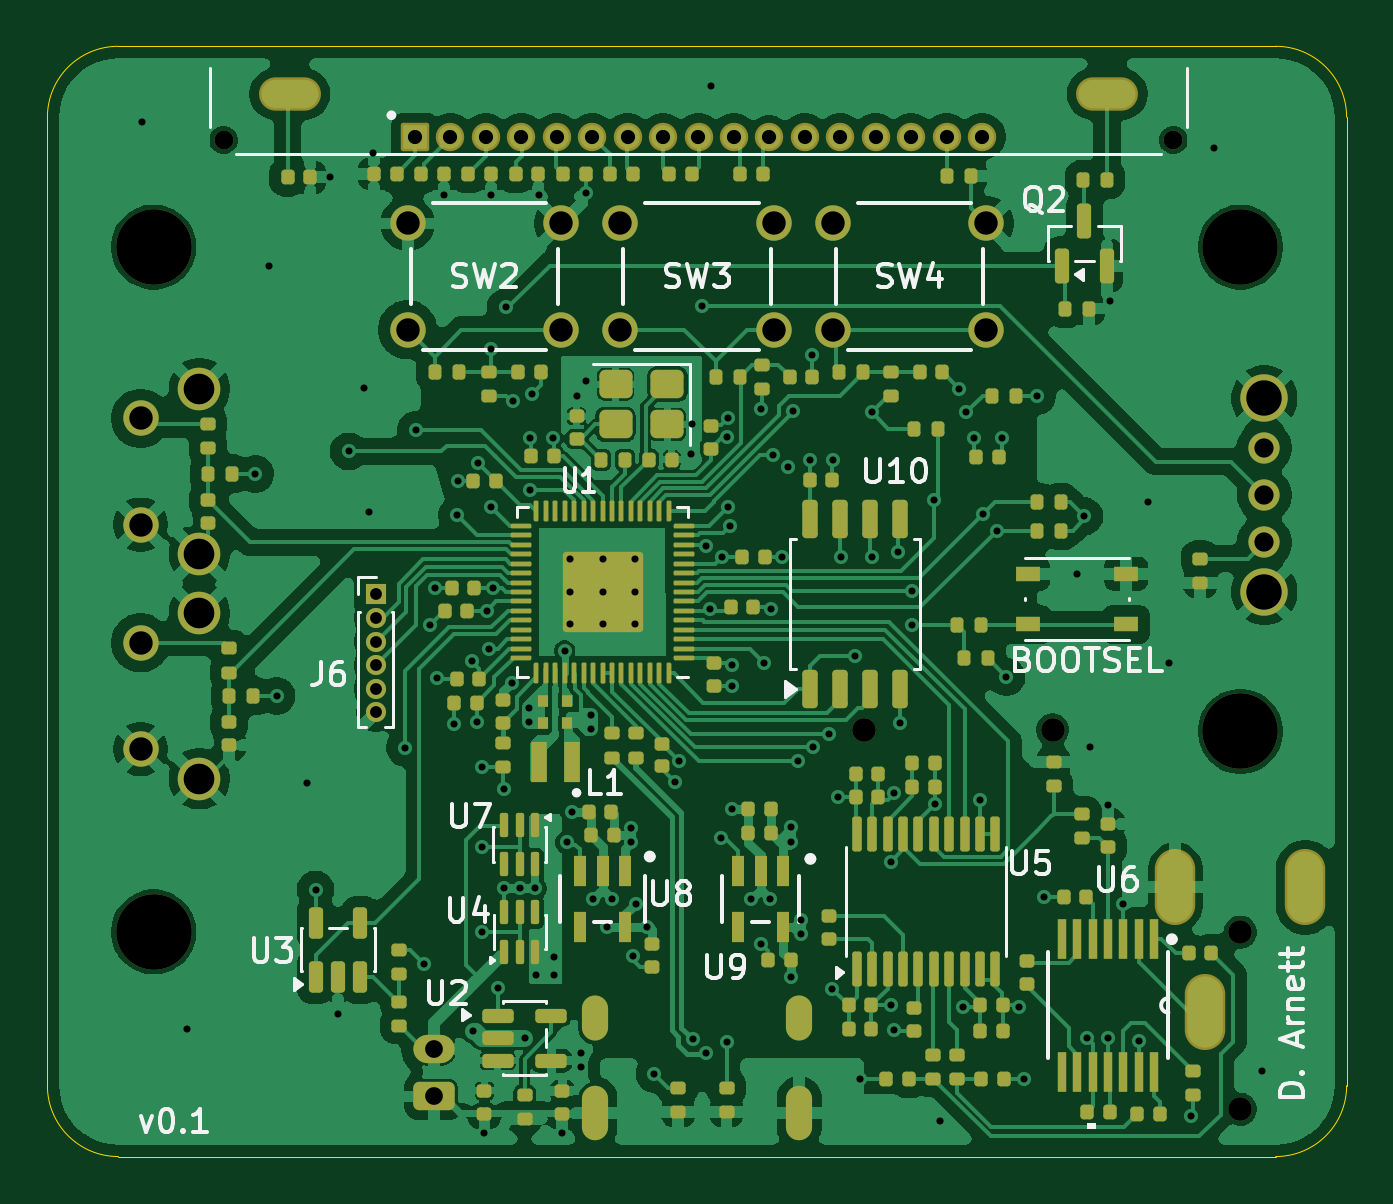
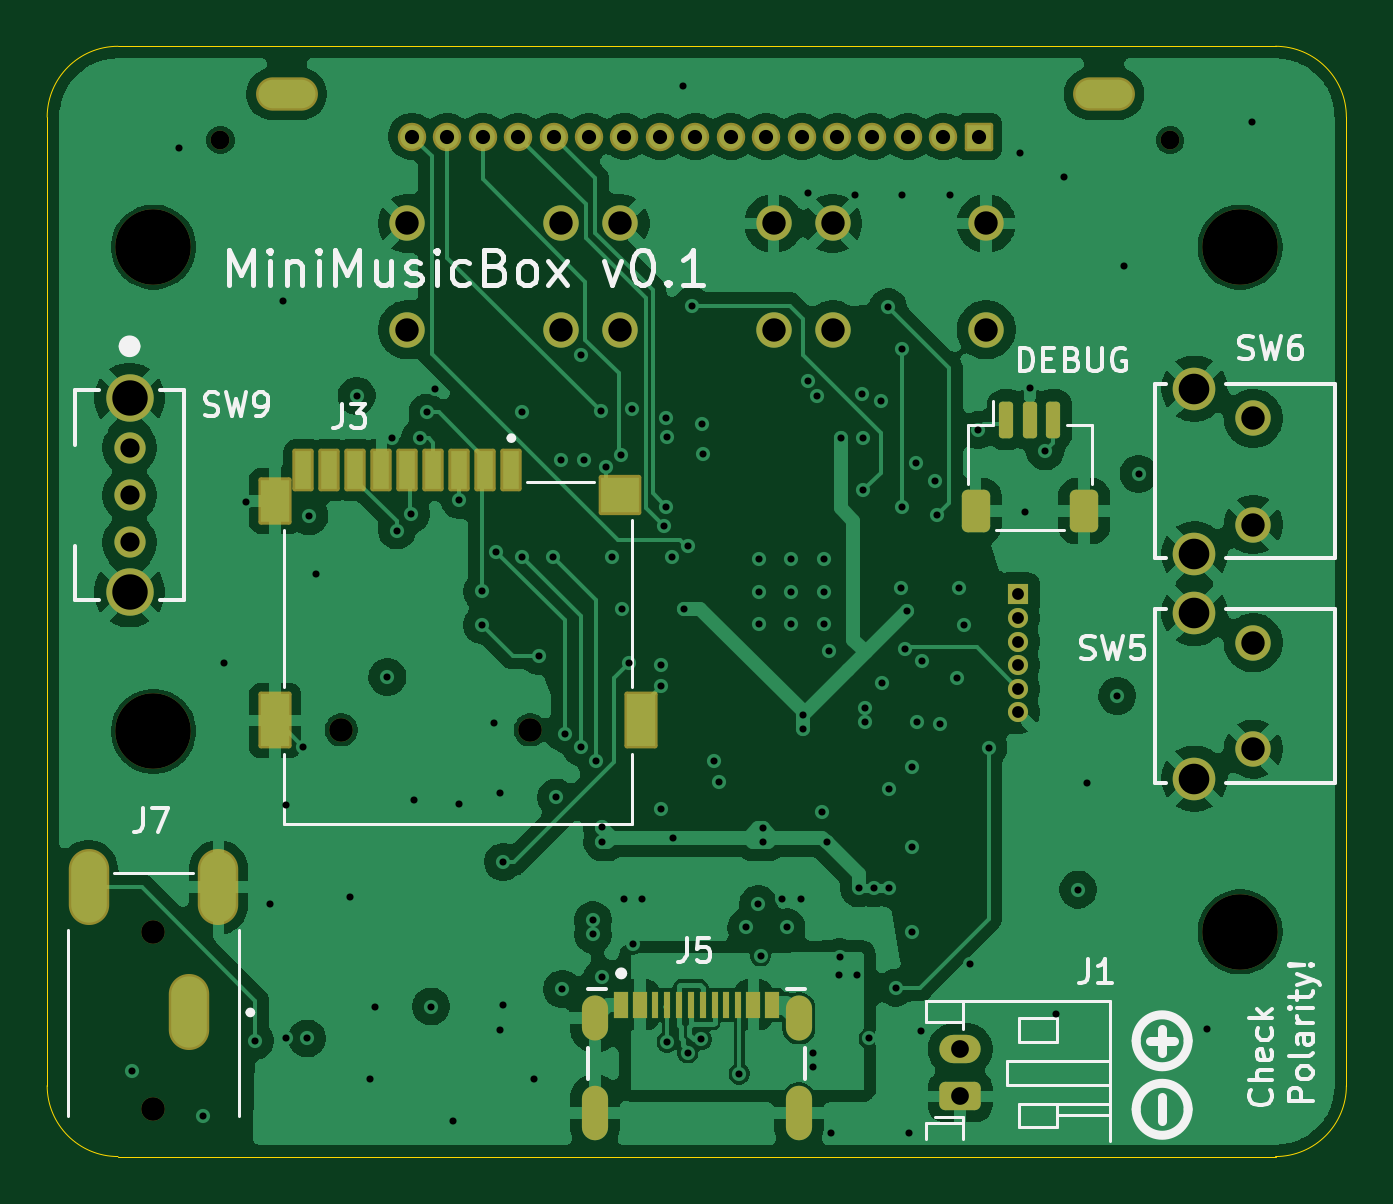
Circuit board: 11 layer files. Board 55.0 x 47.0 mm.
- bottom_copper: mp3-player-B_Cu.gbl (233170 bytes)
- bottom_mask: mp3-player-B_Mask.gbs (5439 bytes)
- paste: mp3-player-B_Paste.gbp (2304 bytes)
- bottom_silk: mp3-player-B_Silkscreen.gbo (34652 bytes)
- outline: mp3-player-Edge_Cuts.gm1 (879 bytes)
- top_copper: mp3-player-F_Cu.gtl (269021 bytes)
- top_mask: mp3-player-F_Mask.gts (21389 bytes)
- paste: mp3-player-F_Paste.gtp (18574 bytes)
- top_silk: mp3-player-F_Silkscreen.gto (56608 bytes)
- drill: mp3-player-NPTH.drl (602 bytes)
- drill: mp3-player-PTH.drl (4538 bytes)

=== bottom_copper: mp3-player-B_Cu.gbl (233170 bytes, source omitted) ===
=== bottom_mask: mp3-player-B_Mask.gbs ===
G04 #@! TF.GenerationSoftware,KiCad,Pcbnew,10.0.3*
G04 #@! TF.CreationDate,2026-07-22T21:07:00-07:00*
G04 #@! TF.ProjectId,mp3-player,6d70332d-706c-4617-9965-722e6b696361,rev?*
G04 #@! TF.SameCoordinates,Original*
G04 #@! TF.FileFunction,Soldermask,Bot*
G04 #@! TF.FilePolarity,Negative*
%FSLAX46Y46*%
G04 Gerber Fmt 4.6, Leading zero omitted, Abs format (unit mm)*
G04 Created by KiCad (PCBNEW 10.0.3) date 2026-07-22 21:07:00*
%MOMM*%
%LPD*%
G01*
G04 APERTURE LIST*
G04 Aperture macros list*
%AMRoundRect*
0 Rectangle with rounded corners*
0 $1 Rounding radius*
0 $2 $3 $4 $5 $6 $7 $8 $9 X,Y pos of 4 corners*
0 Add a 4 corners polygon primitive as box body*
4,1,4,$2,$3,$4,$5,$6,$7,$8,$9,$2,$3,0*
0 Add four circle primitives for the rounded corners*
1,1,$1+$1,$2,$3*
1,1,$1+$1,$4,$5*
1,1,$1+$1,$6,$7*
1,1,$1+$1,$8,$9*
0 Add four rect primitives between the rounded corners*
20,1,$1+$1,$2,$3,$4,$5,0*
20,1,$1+$1,$4,$5,$6,$7,0*
20,1,$1+$1,$6,$7,$8,$9,0*
20,1,$1+$1,$8,$9,$2,$3,0*%
G04 Aperture macros list end*
%ADD10C,3.200000*%
%ADD11C,1.498600*%
%ADD12O,1.750000X1.200000*%
%ADD13RoundRect,0.250000X0.625000X-0.350000X0.625000X0.350000X-0.625000X0.350000X-0.625000X-0.350000X0*%
%ADD14C,2.006600*%
%ADD15C,1.320800*%
%ADD16O,1.712000X3.220000*%
%ADD17C,1.000000*%
%ADD18RoundRect,0.102000X0.600000X1.100000X-0.600000X1.100000X-0.600000X-1.100000X0.600000X-1.100000X0*%
%ADD19RoundRect,0.102000X0.800000X0.750000X-0.800000X0.750000X-0.800000X-0.750000X0.800000X-0.750000X0*%
%ADD20RoundRect,0.102000X0.600000X0.900000X-0.600000X0.900000X-0.600000X-0.900000X0.600000X-0.900000X0*%
%ADD21RoundRect,0.102000X0.350000X0.800000X-0.350000X0.800000X-0.350000X-0.800000X0.350000X-0.800000X0*%
%ADD22RoundRect,0.250000X0.350000X0.650000X-0.350000X0.650000X-0.350000X-0.650000X0.350000X-0.650000X0*%
%ADD23RoundRect,0.150000X0.150000X0.625000X-0.150000X0.625000X-0.150000X-0.625000X0.150000X-0.625000X0*%
%ADD24C,1.803400*%
%ADD25O,1.108000X2.308000*%
%ADD26O,1.108000X1.908000*%
%ADD27R,0.300000X1.150000*%
%ADD28R,0.599948X1.150112*%
%ADD29O,2.620000X1.412000*%
%ADD30C,1.204000*%
%ADD31RoundRect,0.102000X-0.500000X-0.500000X0.500000X-0.500000X0.500000X0.500000X-0.500000X0.500000X0*%
%ADD32C,0.800000*%
%ADD33C,0.850000*%
%ADD34R,0.850000X0.850000*%
G04 APERTURE END LIST*
D10*
G04 #@! TO.C,H2*
X150500000Y-58500000D03*
G04 #@! TD*
D11*
G04 #@! TO.C,SW2*
X121750000Y-62000000D03*
X115249999Y-62000000D03*
X121750000Y-57499999D03*
X115249999Y-57499999D03*
G04 #@! TD*
D12*
G04 #@! TO.C,J1*
X116350000Y-92454786D03*
D13*
X116350000Y-94454786D03*
G04 #@! TD*
D14*
G04 #@! TO.C,SW9*
X151512450Y-73099999D03*
X151512450Y-64900001D03*
D15*
X151512450Y-71000001D03*
X151512450Y-69000000D03*
X151512450Y-67000000D03*
G04 #@! TD*
D16*
G04 #@! TO.C,J7*
X149000000Y-90900000D03*
X147750000Y-85600000D03*
X153250000Y-85600000D03*
D17*
X150500000Y-87500000D03*
X150500000Y-95000000D03*
G04 #@! TD*
D18*
G04 #@! TO.C,J3*
X129850000Y-78537500D03*
X145350000Y-78537500D03*
D19*
X130750000Y-68987500D03*
D20*
X145350000Y-69237500D03*
D21*
X144150000Y-67937500D03*
X143050000Y-67937500D03*
X141950000Y-67937500D03*
X140850000Y-67937500D03*
X139750000Y-67937500D03*
X138650000Y-67937500D03*
X137550000Y-67937500D03*
X136450000Y-67937500D03*
X135350000Y-67937500D03*
D17*
X134550000Y-78937500D03*
X142550000Y-78937500D03*
G04 #@! TD*
D22*
G04 #@! TO.C,DEBUG*
X111100000Y-69675000D03*
X115700000Y-69675000D03*
D23*
X112400000Y-65800000D03*
X113400000Y-65800000D03*
X114400000Y-65800000D03*
G04 #@! TD*
D24*
G04 #@! TO.C,SW6*
X106436150Y-64495000D03*
X106436150Y-71505001D03*
D11*
X103945851Y-65750000D03*
X103945851Y-70250001D03*
G04 #@! TD*
D24*
G04 #@! TO.C,SW5*
X106436150Y-73995000D03*
X106436150Y-81005001D03*
D11*
X103945851Y-75250000D03*
X103945851Y-79750001D03*
G04 #@! TD*
D25*
G04 #@! TO.C,J5*
X123179968Y-95151128D03*
D26*
X123179998Y-91151085D03*
X131820002Y-91151085D03*
D25*
X131820032Y-95151128D03*
D27*
X129249999Y-90576080D03*
X128250001Y-90576080D03*
X126749999Y-90576080D03*
X125750001Y-90576080D03*
D28*
X125100000Y-90576080D03*
X124299999Y-90576080D03*
D27*
X126250000Y-90576080D03*
X127250000Y-90576080D03*
X127750000Y-90576080D03*
X128750000Y-90576080D03*
D28*
X129900000Y-90576080D03*
X130700001Y-90576080D03*
G04 #@! TD*
D10*
G04 #@! TO.C,H1*
X104500000Y-87493070D03*
G04 #@! TD*
D11*
G04 #@! TO.C,SW4*
X139750000Y-62000000D03*
X133249999Y-62000000D03*
X139750000Y-57499999D03*
X133249999Y-57499999D03*
G04 #@! TD*
D29*
G04 #@! TO.C,DS1*
X144863243Y-52018710D03*
X110263243Y-52018710D03*
D30*
X139563243Y-53818710D03*
X138063243Y-53818710D03*
X136563243Y-53818710D03*
X135063243Y-53818710D03*
X133563243Y-53818710D03*
X132063243Y-53818710D03*
X130563243Y-53818710D03*
X129063243Y-53818710D03*
X127563243Y-53818710D03*
X126063243Y-53818710D03*
X124563243Y-53818710D03*
X123063243Y-53818710D03*
X121563243Y-53818710D03*
X120063243Y-53818710D03*
X118563243Y-53818710D03*
X117063243Y-53818710D03*
D31*
X115563243Y-53818710D03*
D32*
X147663243Y-53968710D03*
X107463243Y-53968710D03*
G04 #@! TD*
D10*
G04 #@! TO.C,H3*
X150500000Y-79000000D03*
G04 #@! TD*
D33*
G04 #@! TO.C,J6*
X113900000Y-78200000D03*
X113900000Y-77200000D03*
X113900000Y-76200000D03*
X113900000Y-75200000D03*
X113900000Y-74200000D03*
D34*
X113900000Y-73200000D03*
G04 #@! TD*
D10*
G04 #@! TO.C,H4*
X104500000Y-58500000D03*
G04 #@! TD*
D11*
G04 #@! TO.C,SW3*
X130750000Y-62000000D03*
X124249999Y-62000000D03*
X130750000Y-57499999D03*
X124249999Y-57499999D03*
G04 #@! TD*
M02*

=== paste: mp3-player-B_Paste.gbp (2304 bytes, source withheld) ===
=== bottom_silk: mp3-player-B_Silkscreen.gbo (34652 bytes, source omitted) ===
=== outline: mp3-player-Edge_Cuts.gm1 ===
G04 #@! TF.GenerationSoftware,KiCad,Pcbnew,10.0.3*
G04 #@! TF.CreationDate,2026-07-22T21:07:00-07:00*
G04 #@! TF.ProjectId,mp3-player,6d70332d-706c-4617-9965-722e6b696361,rev?*
G04 #@! TF.SameCoordinates,Original*
G04 #@! TF.FileFunction,Profile,NP*
%FSLAX46Y46*%
G04 Gerber Fmt 4.6, Leading zero omitted, Abs format (unit mm)*
G04 Created by KiCad (PCBNEW 10.0.3) date 2026-07-22 21:07:00*
%MOMM*%
%LPD*%
G01*
G04 APERTURE LIST*
G04 #@! TA.AperFunction,Profile*
%ADD10C,0.050000*%
G04 #@! TD*
G04 APERTURE END LIST*
D10*
X100000000Y-53000000D02*
X100000000Y-53000000D01*
G75*
G02*
X103000000Y-50000000I3000000J0D01*
G01*
X152000000Y-50000000D01*
G75*
G02*
X155000000Y-53000000I0J-3000000D01*
G01*
X155000000Y-94000000D01*
G75*
G02*
X152000000Y-97000000I-3000000J0D01*
G01*
X103000000Y-97000000D01*
G75*
G02*
X100000000Y-94000000I0J3000000D01*
G01*
X100000000Y-53000000D01*
M02*

=== top_copper: mp3-player-F_Cu.gtl (269021 bytes, source omitted) ===
=== top_mask: mp3-player-F_Mask.gts (21389 bytes, source omitted) ===
=== paste: mp3-player-F_Paste.gtp (18574 bytes, source omitted) ===
=== top_silk: mp3-player-F_Silkscreen.gto (56608 bytes, source omitted) ===
=== drill: mp3-player-NPTH.drl ===
M48
; DRILL file KiCad 10.0.3 date 2026-07-22T21:07:00
; FORMAT={-:-/ absolute / metric / decimal}
; #@! TF.CreationDate,2026-07-22T21:07:00-07:00
; #@! TF.GenerationSoftware,Kicad,Pcbnew,10.0.3
; #@! TF.FileFunction,NonPlated,1,4,NPTH
FMAT,2
METRIC
; #@! TA.AperFunction,NonPlated,NPTH,ComponentDrill
T1C0.800
; #@! TA.AperFunction,NonPlated,NPTH,ComponentDrill
T2C1.000
; #@! TA.AperFunction,NonPlated,NPTH,ComponentDrill
T3C3.200
%
G90
G05
T1
X107.463Y-53.969
X147.663Y-53.969
T2
X134.55Y-78.938
X142.55Y-78.938
X150.5Y-87.5
X150.5Y-95.0
T3
X104.5Y-58.5
X104.5Y-87.493
X150.5Y-58.5
X150.5Y-79.0
M30

=== drill: mp3-player-PTH.drl ===
M48
; DRILL file KiCad 10.0.3 date 2026-07-22T21:07:00
; FORMAT={-:-/ absolute / metric / decimal}
; #@! TF.CreationDate,2026-07-22T21:07:00-07:00
; #@! TF.GenerationSoftware,Kicad,Pcbnew,10.0.3
; #@! TF.FileFunction,Plated,1,4,PTH
FMAT,2
METRIC
; #@! TA.AperFunction,Plated,PTH,ViaDrill
T1C0.300
; #@! TA.AperFunction,Plated,PTH,ComponentDrill
T2C0.300
; #@! TA.AperFunction,Plated,PTH,ComponentDrill
T3C0.500
; #@! TA.AperFunction,Plated,PTH,ComponentDrill
T4C0.600
; #@! TA.AperFunction,Plated,PTH,ComponentDrill
T5C0.700
; #@! TA.AperFunction,Plated,PTH,ComponentDrill
T6C0.750
; #@! TA.AperFunction,Plated,PTH,ComponentDrill
T7C0.813
; #@! TA.AperFunction,Plated,PTH,ComponentDrill
T8C0.991
; #@! TA.AperFunction,Plated,PTH,ComponentDrill
T9C1.000
; #@! TA.AperFunction,Plated,PTH,ComponentDrill
T10C1.295
; #@! TA.AperFunction,Plated,PTH,ComponentDrill
T11C1.499
%
G90
G05
T1
X104.0Y-53.2
X105.9Y-91.6
X108.8Y-68.1
X109.4Y-59.3
X109.7Y-77.5
X111.0Y-81.2
X111.35Y-85.7
X111.95Y-55.55
X112.3Y-90.95
X112.75Y-67.15
X113.4Y-64.45
X113.6Y-69.7
X113.8Y-54.5
X115.15Y-79.7
X115.6Y-66.25
X115.95Y-88.85
X116.2Y-74.5
X116.4Y-72.95
X116.5Y-76.75
X116.8Y-56.3
X117.22Y-78.67
X117.35Y-69.85
X117.4Y-68.4
X117.954Y-76.025
X118.0Y-91.7
X118.18Y-78.62
X118.225Y-67.643
X118.4Y-80.5
X118.4Y-83.9
X118.4Y-87.5
X118.5Y-96.0
X118.6Y-73.9
X118.7Y-75.5
X118.8Y-56.3
X118.8Y-62.8
X118.8Y-69.5
X118.85Y-72.94
X119.075Y-89.85
X119.35Y-81.45
X119.35Y-85.65
X119.4Y-61.05
X119.65Y-76.95
X119.7Y-65.0
X120.0Y-85.65
X120.2Y-92.0
X120.4Y-78.0
X120.4Y-78.6
X120.45Y-66.6
X120.45Y-68.8
X120.5Y-64.7
X120.641Y-85.65
X120.7Y-89.3
X120.8Y-56.3
X121.4Y-66.6
X121.45Y-88.56
X121.46Y-89.3
X121.8Y-96.0
X121.9Y-75.6
X122.0Y-83.7
X122.2Y-82.4
X122.4Y-64.8
X122.6Y-92.6
X122.6Y-93.2
X122.8Y-56.2
X122.8Y-64.15
X123.0Y-78.3
X123.0Y-78.9
X123.1Y-86.1
X123.7Y-87.3
X123.9Y-86.1
X124.71Y-83.09
X124.71Y-83.7
X124.8Y-88.5
X124.9Y-86.3
X125.4Y-87.294
X125.7Y-93.5
X126.55Y-81.15
X126.756Y-80.244
X127.25Y-67.25
X127.3Y-66.0
X127.316Y-92.044
X127.7Y-60.976
X127.86Y-71.175
X127.881Y-92.609
X128.05Y-73.8
X128.1Y-51.7
X128.5Y-83.505
X128.55Y-71.625
X128.752Y-66.551
X128.755Y-92.151
X128.798Y-65.75
X128.8Y-69.5
X128.9Y-70.3
X129.0Y-76.2
X129.0Y-77.1
X129.0Y-82.3
X129.8Y-86.1
X130.2Y-88.0
X130.225Y-65.35
X130.35Y-76.1
X130.6Y-86.1
X130.65Y-73.8
X130.7Y-67.3
X131.1Y-71.6
X131.35Y-67.8
X131.5Y-83.05
X131.5Y-83.7
X131.5Y-89.4
X131.559Y-65.459
X131.771Y-80.25
X131.9Y-87.0
X131.9Y-87.6
X132.275Y-67.525
X132.382Y-63.082
X132.4Y-79.675
X133.1Y-79.1
X133.2Y-89.9
X133.25Y-67.5
X133.45Y-81.8
X133.6Y-71.6
X134.2Y-75.8
X134.4Y-93.7
X134.9Y-65.5
X134.9Y-71.6
X135.7Y-84.525
X135.7Y-90.6
X135.85Y-81.625
X135.85Y-91.65
X136.0Y-71.4
X136.1Y-78.65
X136.6Y-73.075
X136.6Y-74.5
X137.55Y-69.2
X137.575Y-82.075
X137.8Y-95.5
X138.6Y-64.5
X138.75Y-90.65
X138.9Y-65.5
X139.225Y-66.6
X139.475Y-81.925
X139.6Y-69.8
X140.2Y-70.5
X140.4Y-66.6
X140.6Y-76.7
X141.125Y-90.65
X141.35Y-93.7
X141.9Y-64.8
X142.2Y-86.0
X143.6Y-72.325
X143.9Y-69.9
X144.0Y-92.0
X144.15Y-79.65
X144.9Y-82.1
X144.9Y-92.0
X145.0Y-60.8
X145.55Y-86.3
X146.2Y-92.1
X146.6Y-69.3
X147.5Y-76.1
X148.4Y-95.3
X149.4Y-54.3
X151.4Y-93.4
T2
X122.125Y-71.725
X122.125Y-73.1
X122.125Y-74.475
X123.5Y-71.725
X123.5Y-73.1
X123.5Y-74.475
X124.875Y-71.725
X124.875Y-73.1
X124.875Y-74.475
T3
X113.9Y-73.2
X113.9Y-74.2
X113.9Y-75.2
X113.9Y-76.2
X113.9Y-77.2
X113.9Y-78.2
T4
X115.563Y-53.819
X117.063Y-53.819
X118.563Y-53.819
X120.063Y-53.819
X121.563Y-53.819
X123.063Y-53.819
X124.563Y-53.819
X126.063Y-53.819
X127.563Y-53.819
X129.063Y-53.819
X130.563Y-53.819
X132.063Y-53.819
X133.563Y-53.819
X135.063Y-53.819
X136.563Y-53.819
X138.063Y-53.819
X139.563Y-53.819
T6
X116.35Y-92.455
X116.35Y-94.455
T7
X151.512Y-67.0
X151.512Y-69.0
X151.512Y-71.0
T8
X103.946Y-65.75
X103.946Y-70.25
X103.946Y-75.25
X103.946Y-79.75
X115.25Y-57.5
X115.25Y-62.0
X121.75Y-57.5
X121.75Y-62.0
X124.25Y-57.5
X124.25Y-62.0
X130.75Y-57.5
X130.75Y-62.0
X133.25Y-57.5
X133.25Y-62.0
X139.75Y-57.5
X139.75Y-62.0
T10
X106.436Y-64.495
X106.436Y-71.505
X106.436Y-73.995
X106.436Y-81.005
T11
X151.512Y-64.9
X151.512Y-73.1
T4
G00X123.18Y-95.751
M15
G01X123.18Y-94.551
M16
G05
G00X123.18Y-91.551
M15
G01X123.18Y-90.751
M16
G05
G00X131.82Y-91.551
M15
G01X131.82Y-90.751
M16
G05
G00X131.82Y-95.751
M15
G01X131.82Y-94.551
M16
G05
T5
G00X109.963Y-52.019
M15
G01X110.563Y-52.019
M16
G05
G00X144.563Y-52.019
M15
G01X145.163Y-52.019
M16
G05
T9
G00X147.75Y-85.85
M15
G01X147.75Y-85.35
M16
G05
G00X149.0Y-91.15
M15
G01X149.0Y-90.65
M16
G05
G00X153.25Y-85.85
M15
G01X153.25Y-85.35
M16
G05
M30
